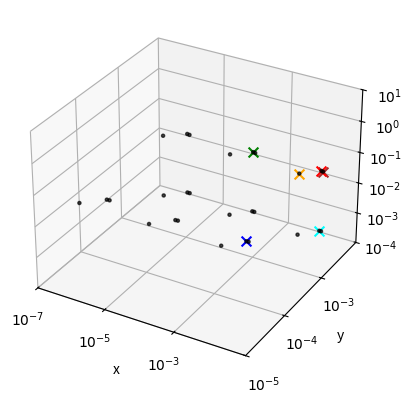

Reproduce this figure in Python.
from scipy.optimize import fsolve
import matplotlib.pyplot as plt
import numpy as np

# Initial conditions

t = 2 # this is z0 in our case but because z is reserved I had to rename the variable
a = 100

def equations(s, p, q, f, g, d):
    x, y, b = s
    return (np.power(t, 1 / p) - x * np.power(a, f),
            np.power(t, 1 / q) - y * b * np.power(a, g) - y * np.power(a, d),
            x * np.power(a, f) - y * b * np.power(a, g))

initial_guess = (0, 0, 0)

# arrays to work with when plotting

pp = []  # alpha
qq = []  # betha

ff = []
gg = []
dd = []
xx = []
yy = []
bb = []

parameter_space = [1, 2, 3]

for p in parameter_space:
    for q in parameter_space:
        for f in parameter_space:
            for g in parameter_space:
                for d in parameter_space:
                    if p > q and d < g:
                        solution = fsolve(equations, initial_guess, args=(p, q, f, g, d))
                        if solution[0] > 0 and solution[1] > 0 and solution[2] > 0:
                            pp.append(p)
                            qq.append(q)
                            ff.append(f)
                            gg.append(g)
                            dd.append(d)
                            xx.append(solution[0])
                            yy.append(solution[1])
                            bb.append(solution[2])
                            print(p, q, f, g, d, solution[0], solution[1], solution[2])
                        else:
                            print(p, q, f, g, d, solution[0], solution[1], solution[2])
                            print("-------WARNING------------")

print(len(pp), len(xx))

b_log = np.log10(bb)
x_log = np.log10(xx)
y_log = np.log10(yy)
# Create a figure and axis
fig = plt.figure()
ax = fig.add_subplot(111, projection='3d')


ax.scatter(x_log, y_log, b_log, c='black', marker='o', s=5, alpha=0.7)

# mark the key points with different colours

# (2 1 1 2 1) -  0.014142135623730952 0.005857864376269048 0.02414213562373104
# (2 1 1 3 1) 0.014142135623730952 0.005857864376269049 0.00024142135623730953
# (2 1 1 3 2) 0.01414213562373095 5.857864376269049e-05 0.024142135623730975
# (2 1 2 2 1) 0.0001414213562373095 0.005857864376269049 0.02414213562373091
# (3 1 1 2 1) 0.01259921049894873 0.007400789501051269 0.017024143839193137
# (3 2 1 2 1) 0.012599210498948733 0.0015429251247822194 0.0816579514882625


ax.scatter(np.log10(0.014142135623730952), np.log10(0.005857864376269048), np.log10(0.02414213562373104), c='red', marker='x', s=50)
ax.scatter(np.log10(0.014142135623730952), np.log10(0.005857864376269049), np.log10(0.00024142135623730953), c='cyan', marker='x', s=50)
ax.scatter(np.log10(0.01414213562373095), np.log10(5.857864376269049e-05), np.log10(0.024142135623730975), c='blue', marker='x', s=50)
ax.scatter(np.log10(0.0001414213562373095), np.log10(0.005857864376269049), np.log10(0.02414213562373091), c='green', marker='x', s=50)
ax.scatter(np.log10(0.01259921049894873), np.log10(0.007400789501051269), np.log10(0.017024143839193137), c='brown', marker='x', s=50)
ax.scatter(np.log10(0.012599210498948733), np.log10(0.0015429251247822194), np.log10(0.0816579514882625), c='orange', marker='x', s=50)


# Set the b-axis to be logarithmic
# Set the z-axis label and limits
ax.set_zlabel('10^z')
ax.set_xlabel('10^x')
ax.set_ylabel('10^y')
ax.set_zlim(-4, 1)#(-1, 2) #(-4, 1)
ax.set_xlim(-7, -1) #(-7, -1)
ax.set_ylim(-5, -2)#(-7, -2) #

# Modify the z-axis tick labels to display as 10^x
zticks = np.arange(-4, 2)
xticks = np.arange(-7, -1)[0::2]
yticks = np.arange(-5, -2)

ax.set_zticks(zticks)
ax.set_xticks(xticks)
ax.set_yticks(yticks)
ax.set_zticklabels([r'$10^{'+ str(x) + '}$' for x in zticks])
ax.set_xticklabels([r'$10^{'+ str(x) + '}$' for x in xticks])
ax.set_yticklabels([r'$10^{'+ str(x) + '}$' for x in yticks])
# Set the z-axis limits to ensure the data is not too compressed
#ax.set_zlim(bottom=<min_value>, top=<max_value>)

# Plot the saddle point function
#contour = ax.contourf(X, Y, W)
#surface = ax.plot_surface(X, Y, W, cmap='viridis', alpha=0.5) #0.3

#fig.colorbar(surface, pad=0.15)

#ax.scatter(solution[0], solution[1], solution[2], c='r', marker='o', s=25, zorder=20)

# Set the axis limits
#ax.set_xlim(-2, 2)
#ax.set_ylim(-10, 10)
#ax.set_zlim(-10, 0)

# Add labels and a title
ax.set_xlabel('x')
ax.set_ylabel('y')
ax.set_zlabel('b')

#title = "Saddle Point Function"
#ax.set_title(f"{title}\n for (\u03b1, \u03b2, f, g, d): {p, q, f, g, d}")

# Show the plot
plt.show()



